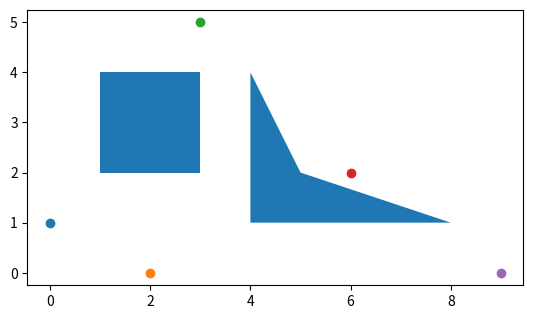

Here is the Python script that generated this plot:
import matplotlib.pyplot as plt



def drawPolygon(points):
    polygon = plt.Polygon(points)
    plt.gca().add_patch(polygon)

def drawPolygons(polygons):
    try:
        for xs in polygons:
            drawPolygon(xs)
    except ValueError:
        print ("no polygons specified")


def drawLine(points):
    line = plt.Polygon(points, closed=None, fill=None, edgecolor='r')
    plt.gca().add_patch(line)

def drawLines(lines):
    for xs in lines:
        drawLine(xs)

def drawRobots(robots):
    for (x,y) in robots:
        plt.plot(x,y,"o")


plt.axes()




#polypoints = [[(1,6),(1,1),(5,1),(5,5),(3,5),(3,3),(4,3),(4,2),(2,2),(2,6),(6,6),(6,0),(0,0),(0,6)]]
#linepoints = [[(-1, -1), (0, 6), (1, 6), (2, 2), (4, 2), (4, 3), (4, 4)]]
#robotpoints = [(-1,-1),(4,4)]

polypoints = [[(1,2),(1,4),(3,4),(3,2)],[(8,1),(4,1),(4,4),(5,2)]]
robotpoints = [(0,1),(2,0),(3,5),(6,2),(9,0)]


#drawLines(linepoints)
drawPolygons(polypoints)
drawRobots(robotpoints)

plt.axis('scaled')
plt.show()




